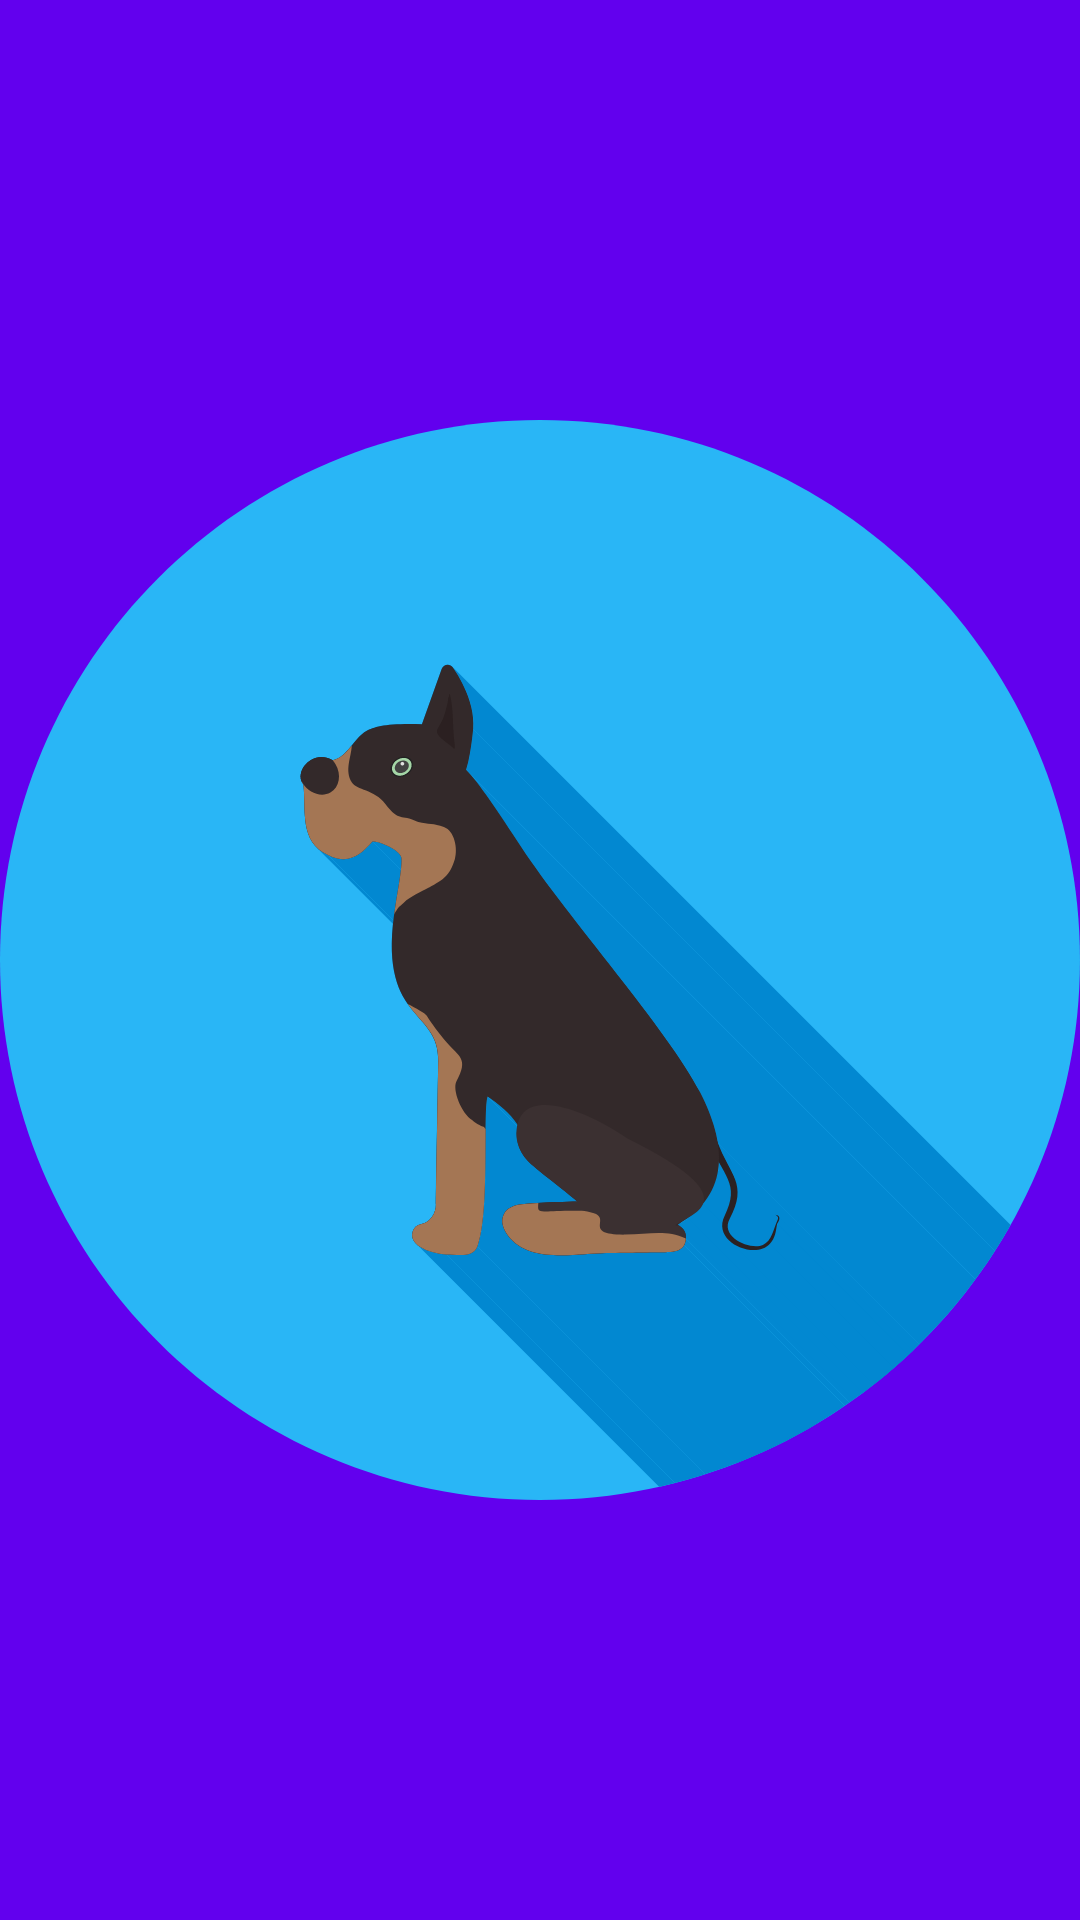

This screen was rendered from an Android layout file. Write that file and the resources it references.
<!-- AndroidManifest.xml: activity theme Theme.DogApp.NoActionBar -->
<!-- res/layout/activity_splash.xml -->
<?xml version="1.0" encoding="utf-8"?>
<RelativeLayout xmlns:android="http://schemas.android.com/apk/res/android"
    android:layout_width="match_parent"
    android:layout_height="match_parent"
    android:background="@color/purple_500">

    <ImageView
        android:layout_width="match_parent"
    android:layout_height="match_parent"
    android:scaleType="fitCenter"
    android:src="@drawable/dog_splash" />

</RelativeLayout>
<!-- resources referenced by this layout -->
<resources>
  <color name="purple_500">#FF6200EE</color>
  <!-- drawable dog_splash: vector/xml drawable (drawable, 40544 chars, omitted) -->
</resources>
